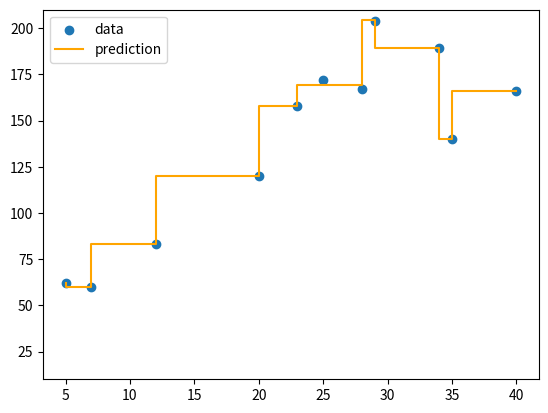

Recreate this plot in Python.
import numpy as np
import pandas as pd
import random
import matplotlib.pyplot as plt


class Tree_Decision():
    def __init__(self, split_minimum=2, depth_maximum=100, _lambda=0.1, gamma=0.1):
        self.split_minimum = split_minimum
        self.depth_maximum = depth_maximum
        self.root_node = None
        self._lambda = _lambda
        self.gamma = gamma


    def root_split(self, data_col, threshold_split):
        index_left = np.argwhere(data_col <= threshold_split).flatten()
        index_right = np.argwhere(data_col > threshold_split).flatten()
        return index_left, index_right


    def tree_arrangement(self, inputs, t_node):
        if t_node.is_leaf_node():
            return t_node.val
        if inputs <= t_node.thrs:
            return self.tree_arrangement(inputs, t_node.left)
        return self.tree_arrangement(inputs, t_node.right)


    def var(self, target, data_col, threshold_split):
        index_left, index_right = self.root_split(data_col, threshold_split)
        if len(index_left) == 0 or len(index_right) == 0:
            return 900
        var_left = np.sqrt(np.sum((target[index_left] - target[index_left].mean())**2) / (
            target[index_left].shape[0] + self._lambda))
        var_right = np.sqrt(np.sum((target[index_right] - target[index_right].mean())**2) / (
            target[index_right].shape[0] + self._lambda))
        return (var_left + target[index_left].shape[0]*self.gamma + var_right + target[index_right].shape[0]*self.gamma) / 2


    def criteria_4_best(self, inputs, target):
        variance_best = 1000
        threshold_split = None
        thresholds = np.unique(inputs)
        for thrs in thresholds:
            variance = self.var(target, inputs, thrs)
            if variance < variance_best:
                variance_best = variance
                threshold_split = thrs
        return threshold_split


    def tree_growth(self, inputs, target, t_depth=0):
        samples = inputs.shape[0]
        if (t_depth >= self.depth_maximum or samples < self.split_minimum):
            leaf_cur_value = np.mean(target)
            return Tree_Node(val=leaf_cur_value)

        threshhold_best = self.criteria_4_best(inputs, target)
        index_left, index_right = self.root_split(inputs, threshhold_best)
        left_side = self.tree_growth(inputs[index_left], target[index_left], t_depth+1)
        right_side = self.tree_growth(inputs[index_right], target[index_right], t_depth+1)
        return Tree_Node(threshhold_best, left_side, right_side)


    def fit(self, inputs, target):
        self.root_node = self.tree_growth(inputs, target)


    def predict(self, inputs):
        return np.array([self.tree_arrangement(inputs, self.root_node) for inputs in inputs])


class Tree_Node():
    def __init__(self, thrs=None, left=None, right=None, *, val=None):
        self.thrs = thrs
        self.left = left
        self.right = right
        self.val = val


    def is_leaf_node(self):
        return self.val is not None


class XGBoost:
    def __init__(self, t_numbers=5, depth_maximum=3, alpha=1, bagFraction=0.8, _lambda=0.1, gamma=0.1):
        self.t_numbers = t_numbers
        self.depth_maximum = depth_maximum
        self.alpha = alpha
        self.bagFraction = bagFraction
        self.use_trees = None
        self._lambda = _lambda
        self.gamma = gamma


    def fit(self, inputs, target):
        self.use_trees = []
        current_tree = Tree_Decision(
            depth_maximum=self.depth_maximum, _lambda=self._lambda, gamma=self.gamma)
        current_tree.fit(inputs, target)
        # 初期F0(x)の算出
        outs = current_tree.predict(inputs)
        cur_grad = self.alpha * (target - outs)
        c_target = outs
        self.use_trees.append(current_tree)
        for _ in range(self.t_numbers - 1):
            train_x = inputs
            train_y = cur_grad
            if self.bagFraction < 1.0:
                baggings = int(round(inputs.shape[0] * self.bagFraction))
                index = random.sample(range(inputs.shape[0]), baggings)
                train_x = train_x[index]
                train_y = train_y[index]
            current_tree = Tree_Decision(
                depth_maximum=self.depth_maximum, _lambda=self._lambda, gamma=self.gamma)
            current_tree.fit(train_x, train_y)
            # 式(45)の計算
            c_target += current_tree.predict(inputs)
            # 式(43)の計算
            cur_grad = self.alpha * (target - c_target)
            self.use_trees.append(current_tree)
            if np.all(cur_grad == 0):
                break


    def predict(self, inputs):
        z = [current_tree.predict(inputs) for current_tree in self.use_trees]
        return np.sum(z, axis=0)


def main():
    # data and plot result
    inputs = np.array([5.0, 7.0, 12.0, 20.0, 23.0, 25.0,
                       28.0, 29.0, 34.0, 35.0, 40.0])
    target = np.array([62.0, 60.0, 83.0, 120.0, 158.0, 172.0,
                       167.0, 204.0, 189.0, 140.0, 166.0])

    plf = XGBoost(t_numbers=5, depth_maximum=3, _lambda=0, gamma=0)
    plf.fit(inputs, target)
    y_pred = plf.predict(inputs)
    print(y_pred)
    plt.scatter(inputs, target, label='data')
    plt.step(inputs, y_pred, color='orange', label='prediction')
    plt.ylim(10,210)
    plt.legend()
    plt.show()


if __name__ == '__main__':
    main()
